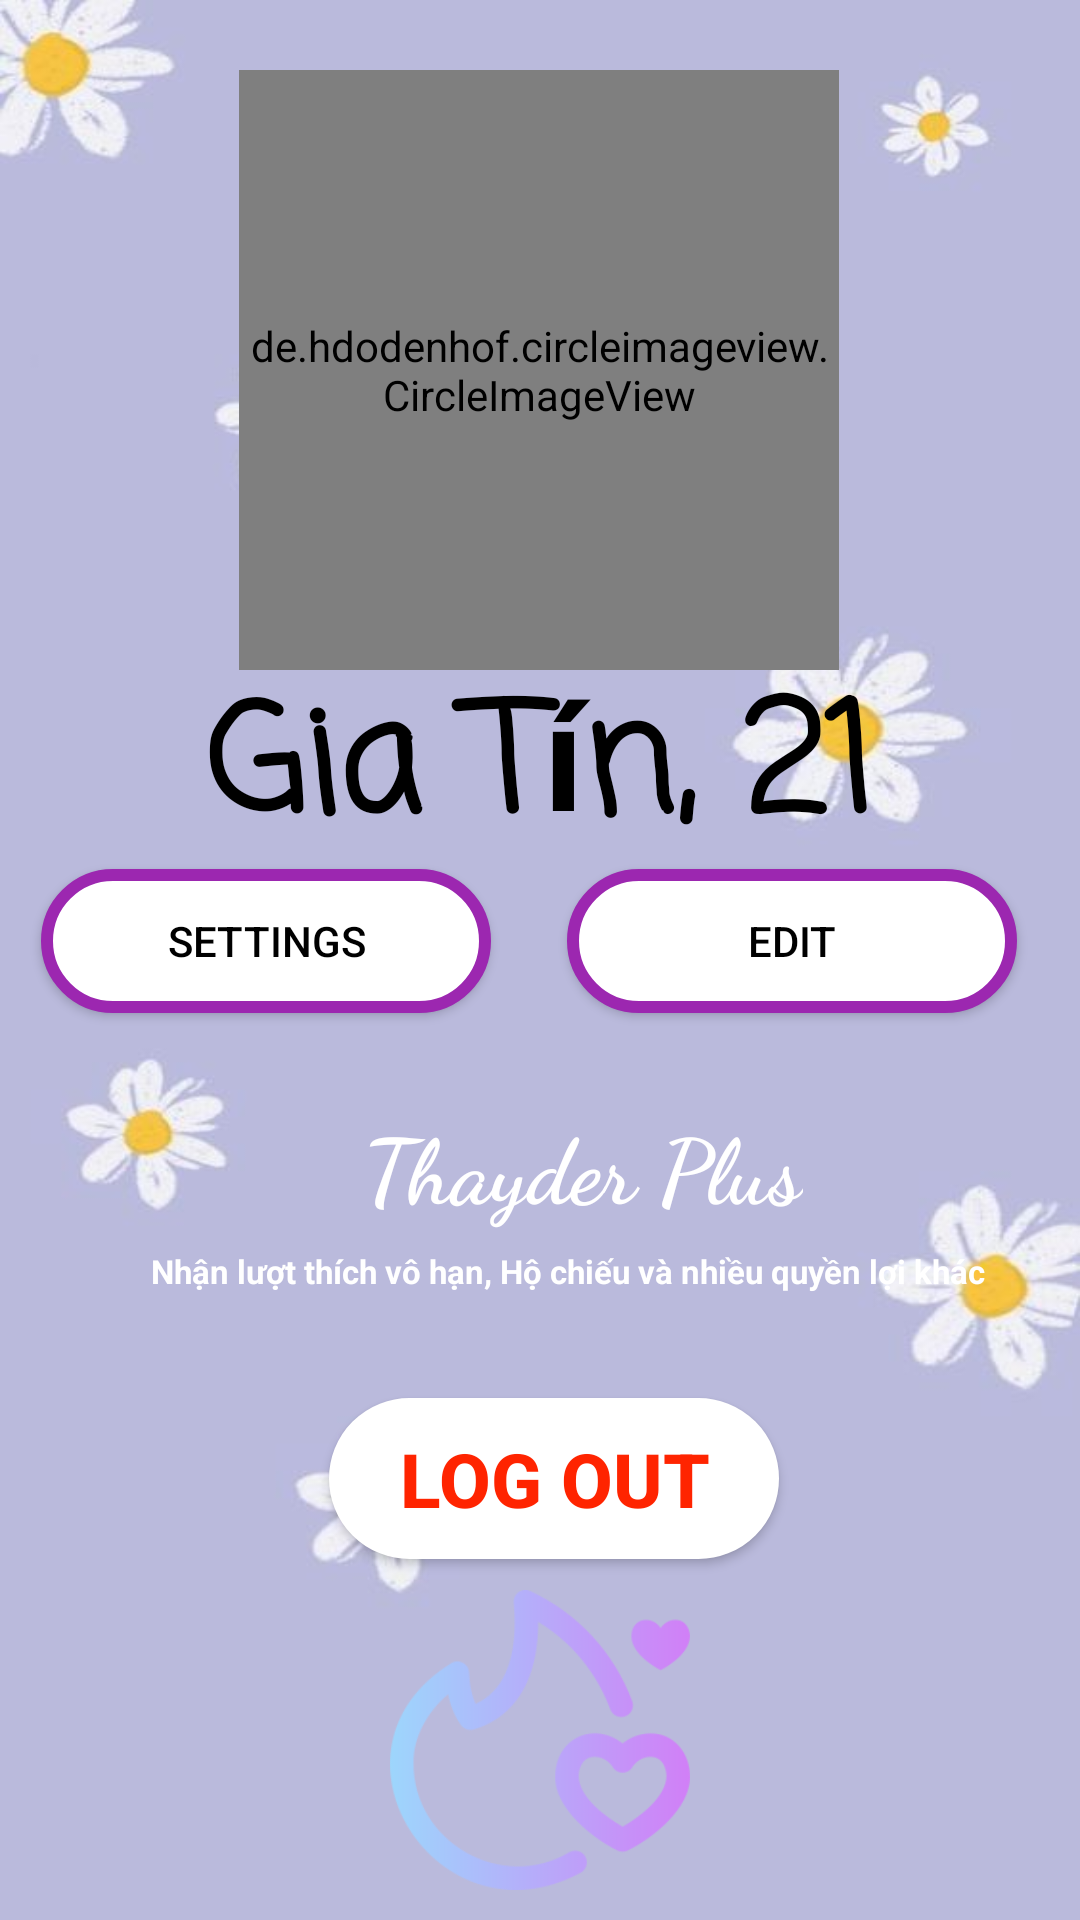

Reconstruct the res/layout file that produces this screen, plus the resources it refers to.
<!-- AndroidManifest.xml: application theme Theme.DatingApp2 -->
<!-- res/layout/fragment_profile.xml -->
<?xml version="1.0" encoding="utf-8"?>
<androidx.constraintlayout.widget.ConstraintLayout xmlns:android="http://schemas.android.com/apk/res/android"
    xmlns:app="http://schemas.android.com/apk/res-auto"
    xmlns:tools="http://schemas.android.com/tools"
    android:id="@+id/fragment_profile"
    android:layout_width="match_parent"
    android:layout_height="match_parent"
    android:background="@drawable/profile2">

    <de.hdodenhof.circleimageview.CircleImageView
        android:id="@+id/profileImage1"
        android:layout_width="200dp"
        android:layout_height="200dp"
        android:src="@drawable/defaultavatar"
        app:cardCornerRadius="15dp"
        app:layout_constraintBottom_toBottomOf="parent"
        app:layout_constraintEnd_toEndOf="parent"
        app:layout_constraintHorizontal_bias="0.498"
        app:layout_constraintStart_toStartOf="parent"
        app:layout_constraintTop_toTopOf="parent"
        app:layout_constraintVertical_bias="0.053"></de.hdodenhof.circleimageview.CircleImageView>

    <TextView
        android:id="@+id/tvName"
        android:layout_width="wrap_content"
        android:layout_height="wrap_content"
        android:text="Gia Tín, 21"
        android:textSize="50sp"
        android:textColor="@color/black"
        android:fontFamily="casual"
        android:textStyle="bold"
        app:layout_constraintBottom_toTopOf="@+id/btnSettings"
        app:layout_constraintEnd_toEndOf="parent"
        app:layout_constraintStart_toStartOf="parent"
        app:layout_constraintTop_toBottomOf="@+id/profileImage1" />

    <androidx.appcompat.widget.AppCompatButton
        android:id="@+id/btnEdit"
        android:layout_width="150dp"
        android:layout_height="wrap_content"
        android:background="@drawable/botronbtn"
        android:text="Edit"
        android:textColor="@color/black"
        app:layout_constraintBottom_toBottomOf="parent"
        app:layout_constraintEnd_toEndOf="parent"
        app:layout_constraintHorizontal_bias="0.9"
        app:layout_constraintStart_toStartOf="parent"
        app:layout_constraintTop_toBottomOf="@+id/profileImage1"
        app:layout_constraintVertical_bias="0.18" />

    <androidx.appcompat.widget.AppCompatButton
        android:id="@+id/btnLogout"
        android:layout_width="150dp"
        android:layout_height="wrap_content"
        android:background="@drawable/botronbtn"
      android:backgroundTint="@color/white"
        android:text="Log out"
        android:textStyle="bold"
        android:textSize="25dp"
        android:textColor="@color/dislike_red"
        app:layout_constraintBottom_toBottomOf="parent"
        app:layout_constraintEnd_toEndOf="parent"
        app:layout_constraintHorizontal_bias="0.523"
        app:layout_constraintStart_toStartOf="parent"
        app:layout_constraintTop_toBottomOf="@+id/linearLayout"
        app:layout_constraintVertical_bias="0.225" />

    <androidx.appcompat.widget.AppCompatButton
        android:id="@+id/btnSettings"
        android:layout_width="150dp"
        android:layout_height="wrap_content"
        android:background="@drawable/botronbtn"

        android:text="Settings"
        android:textColor="@color/black"
        app:layout_constraintBottom_toBottomOf="parent"
        app:layout_constraintEnd_toStartOf="@+id/btnEdit"
        app:layout_constraintHorizontal_bias="0.352"
        app:layout_constraintStart_toStartOf="parent"
        app:layout_constraintTop_toBottomOf="@+id/profileImage1"
        app:layout_constraintVertical_bias="0.18" />

    <LinearLayout
        android:id="@+id/linearLayout"
        android:layout_width="wrap_content"
        android:layout_height="wrap_content"
        android:orientation="vertical"
        app:layout_constraintBottom_toBottomOf="parent"
        app:layout_constraintEnd_toEndOf="parent"
        app:layout_constraintHorizontal_bias="0.615"
        app:layout_constraintStart_toStartOf="parent"
        app:layout_constraintTop_toBottomOf="@+id/btnEdit"
        app:layout_constraintVertical_bias="0.126">

        <LinearLayout
            android:layout_width="wrap_content"
            android:layout_height="wrap_content"
            android:layout_gravity="center">

            <TextView
                android:fontFamily="cursive"
                android:textColor="@color/white"
                android:layout_width="wrap_content"
                android:layout_height="wrap_content"
                android:layout_marginLeft="10dp"
                android:text="Thayder Plus"

                android:textSize="30sp"
                android:textStyle="bold" />
        </LinearLayout>

        <LinearLayout
            android:layout_width="wrap_content"
            android:layout_height="wrap_content"
            android:layout_marginTop="7dp">

            <TextView
                android:layout_width="wrap_content"
                android:layout_height="wrap_content"
                android:textColor="@color/white"
                android:text="Nhận lượt thích vô hạn, Hộ chiếu và nhiều quyền lợi khác"
                android:textSize="11sp"
                android:textStyle="bold" />
        </LinearLayout>

    </LinearLayout>

    <ImageView
        android:layout_width="100dp"
        android:layout_height="100dp"
        android:src="@drawable/image_logo"
        app:layout_constraintBottom_toBottomOf="parent"
        app:layout_constraintEnd_toEndOf="parent"
        app:layout_constraintStart_toStartOf="parent"
        app:layout_constraintTop_toBottomOf="@+id/btnLogout" />

</androidx.constraintlayout.widget.ConstraintLayout>
<!-- resources referenced by this layout -->
<resources>
  <color name="black">#FF000000</color>
  <color name="dislike_red">#FF2400</color>
  <color name="white">#FFFFFFFF</color>
  <!-- drawable botronbtn (drawable) -->
  <?xml version="1.0" encoding="utf-8"?>
  <shape
      xmlns:android="http://schemas.android.com/apk/res/android"
      android:shape="rectangle">
  
      
      <solid
          android:color="@color/white" >
      </solid>
  
      
      <stroke
          android:width="4dp"
          android:color="#9C27B0" >
      </stroke>
  
      
      <padding
          android:left="10dp"
          android:top="10dp"
          android:right="10dp"
          android:bottom="10dp" >
      </padding>
  
      
      <corners
          android:radius="100dp" >
      </corners>
  
  </shape>
  <!-- drawable image_logo: png bitmap (drawable, 14721 bytes) -->
  <!-- drawable profile2: jpg bitmap (drawable-v24, 16756 bytes) -->
  <style name="Theme.DatingApp2" parent="Theme.MaterialComponents.Light.DarkActionBar">
          
          <item name="colorPrimary">@color/purple_500</item>
          <item name="colorPrimaryDark">@color/purple_700</item>
          <item name="colorAccent">@color/teal_200</item>
          
      </style>
  <color name="purple_500">#FF6200EE</color>
  <color name="purple_700">#FF3700B3</color>
  <color name="teal_200">#FF03DAC5</color>
</resources>
